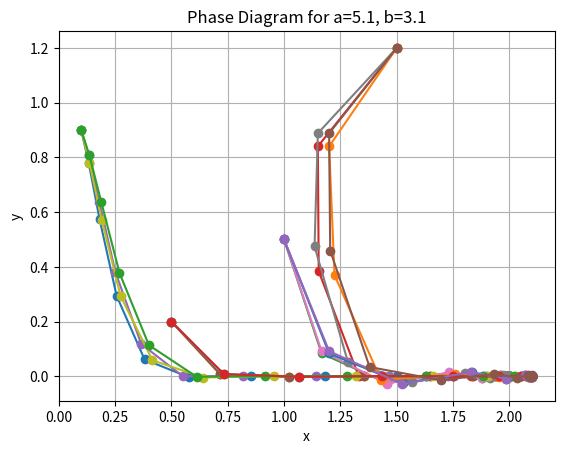

This chart was generated by the following Python code:
from abc import ABC, abstractmethod
import matplotlib.pyplot as plt
import numpy as np

# 定义一个抽象基类，供所有动态系统继承
class DynamicSystem(ABC):
    def __init__(self, a, b):
        self.a = a
        self.b = b

    @abstractmethod
    def next_state(self, current_state):
        '''定义一个抽象方法，用于计算下一个状态。具体实现留给子类'''
        pass

    def plot_phase_diagram(self, initial_states, iterations, title):
        """
        绘制系统的相位图。该方法适用于所有继承自本类的动态系统
        :param initial_states: 代表一组初始状态
        :param iterations: 迭代次数
        :param title: 图表标题
        :return:
        """
        for state in initial_states:
            # 对每个初始状态进行迭代，绘制其轨迹
            trajectory = [state]
            for _ in range(iterations):
                # 计算并追加轨迹的下一个点
                trajectory.append(self.next_state(trajectory[-1]))
            trajectory = np.array(trajectory)
            plt.plot(trajectory[:, 0], trajectory[:, 1], '-o')
            print("initial state : ", state, "trajectory: ", trajectory)
        plt.xlabel('x')
        plt.ylabel('y')
        plt.title(title)
        plt.grid(True)
        plt.show()
'''
定义一个处理标量形式的具体动态系统类
'''
class ScalarDynamicSystem(DynamicSystem):
    def next_state(self, current_state):
        x, y = current_state
        x_next = (x * (self.a - x - y)) / 3
        y_next = (y * (self.b * y - x)) / 3
        return np.array([x_next, y_next])

class FixedPointsFinder:
    def __init__(self, dynamic_system):
        self.dynamic_system = dynamic_system

    def find_fixed_points(self, search_space):
        fixed_points = []
        for point in search_space:
            if np.allclose(point, self.dynamic_system.next_state(point), atol=1e-4):
                fixed_points.append(point)
        return fixed_points

if __name__ == "__main__":
    a_values = [5.0, 5.1]
    b_values = [3.0, 3.1]
    initial_states = [
        np.array([0.1, 0.9]),
        np.array([0.5, 0.2]),
        np.array([1.0, 0.5]),
        np.array([1.5, 1.2])]

    for a in a_values:
        for b in b_values:
            ds = ScalarDynamicSystem(a, b)
            title = f"Phase Diagram for a={a}, b={b}"
            ds.plot_phase_diagram(initial_states, 20, title)

            finder = FixedPointsFinder(ds)
            search_space = [np.array([x, y]) for x in np.linspace(0, 5, 50) for y in np.linspace(0, 5, 50)]
            fixed_points = finder.find_fixed_points(search_space)
            print(f"Fixed Points for a={a}, b={b}:", fixed_points)